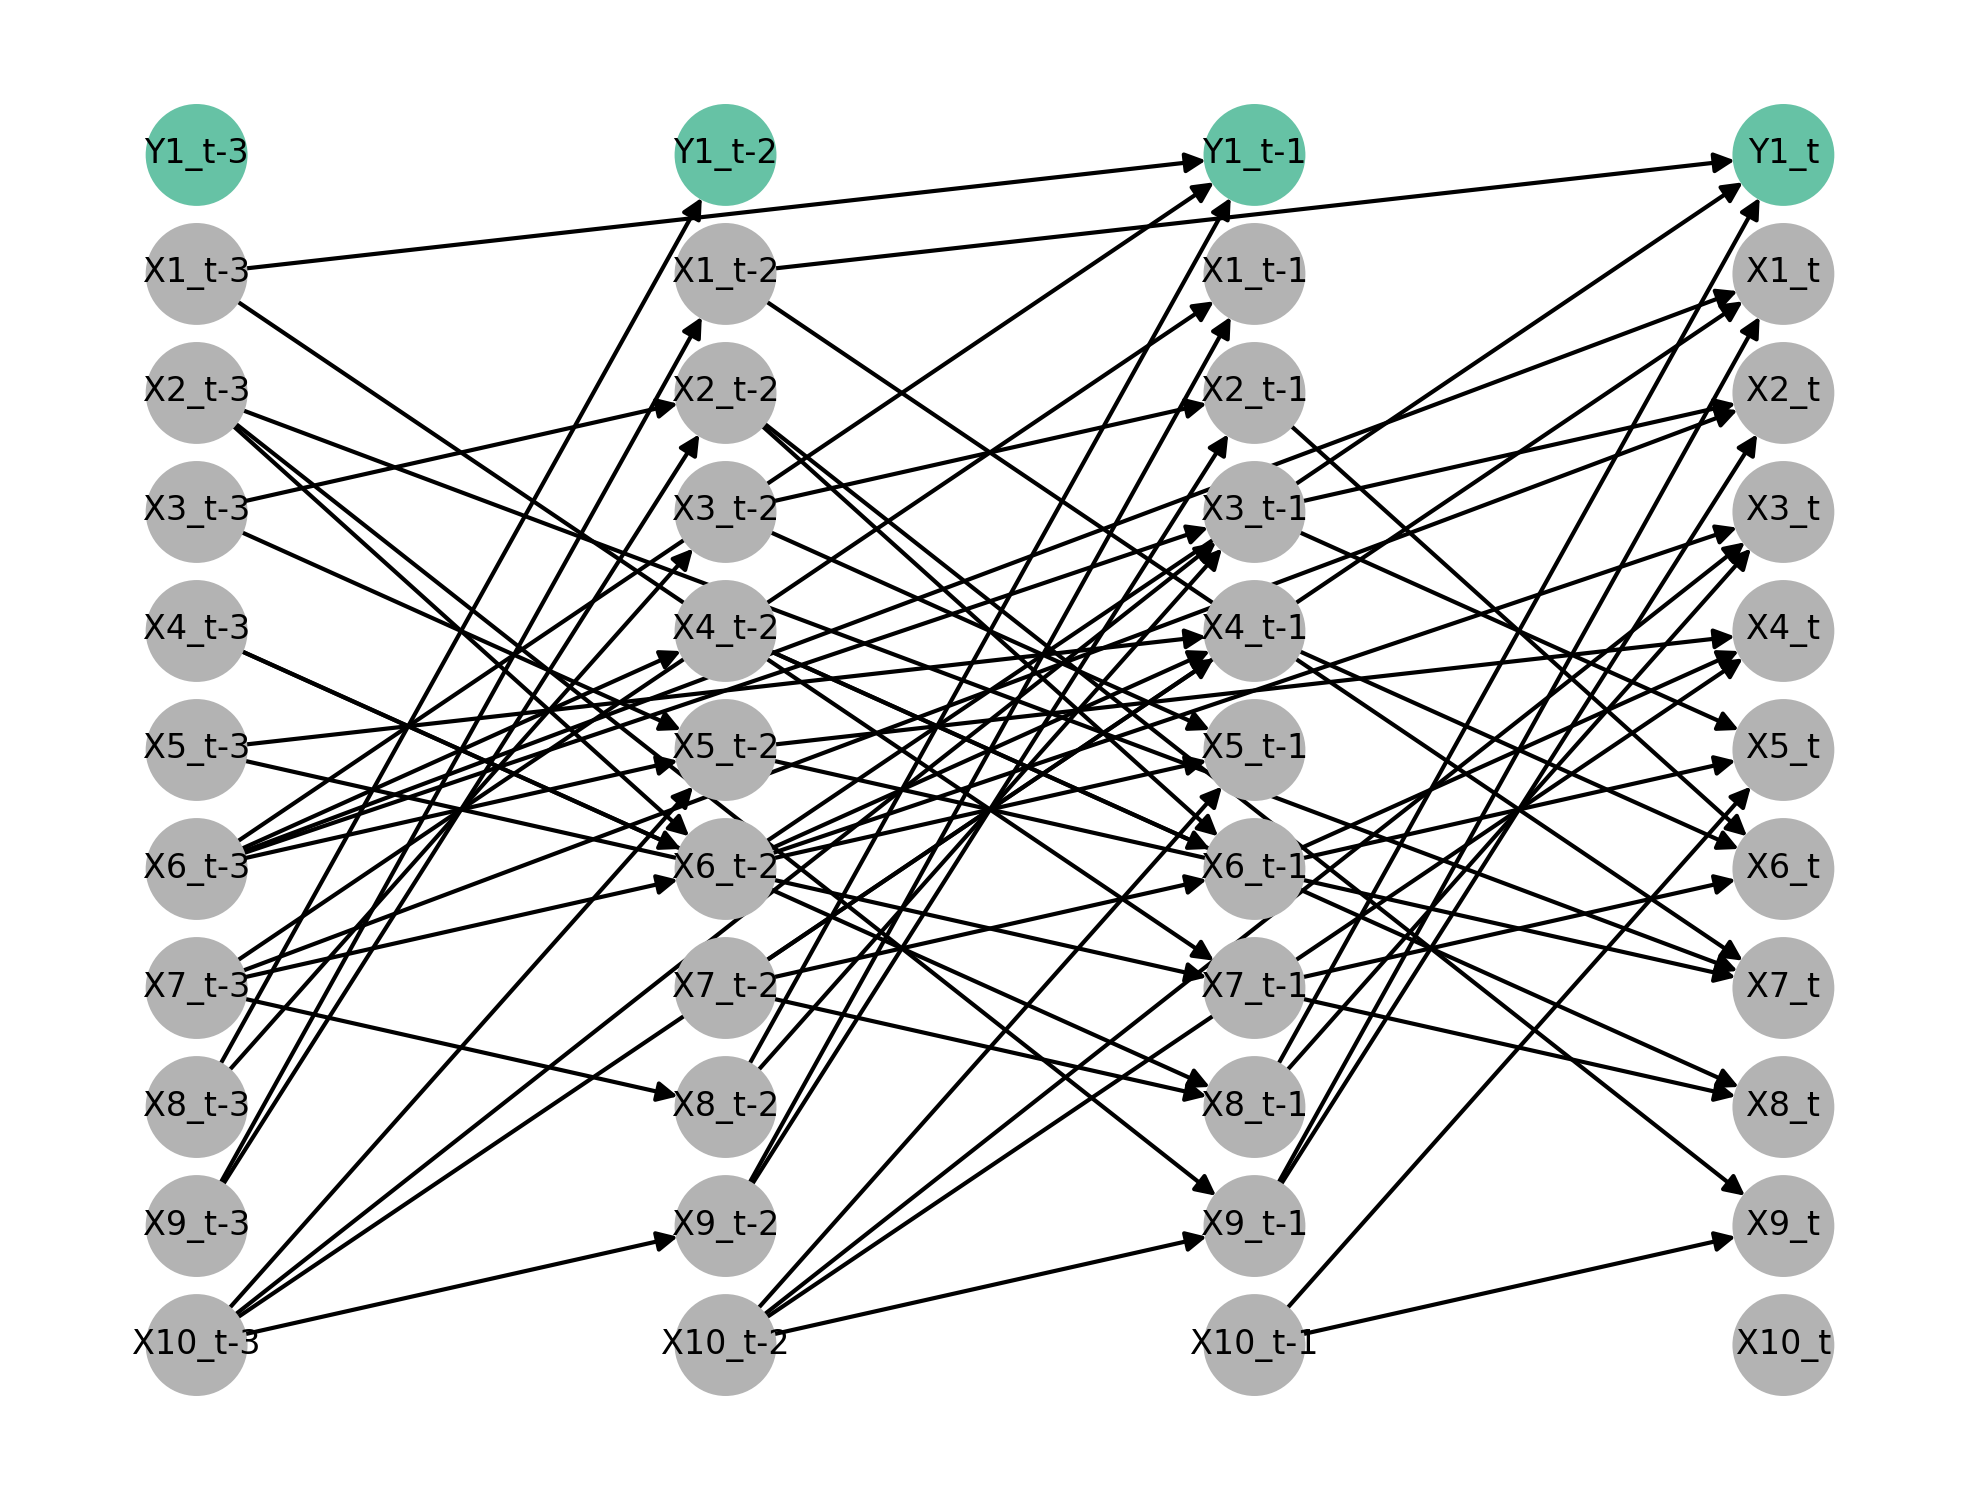

Source data for this figure (header and first rows):
X1, X10, X2, X3, X4, X5, X6, X7, X8, X9, Y1
0.6623, 0.01377, -0.6322, -1.346, 0.3439, 0.6796, -0.00584, 2.174, 1.048, 0.4269, 1.464
0.4822, -0.07228, -0.7324, -1.621, 0.4116, 1.01, -0.3953, 2.661, 1.117, 0.8912, 0.8441
0.9692, -0.0889, -0.2188, -1.314, 0.4857, 1.306, -0.628, 2.398, 1.084, 0.8244, 1.021
1.051, 0.1636, -0.9324, -1.065, 0.4367, 1.26, -0.2793, 2.459, 1.397, 0.9968, 0.5642
0.7368, 0.08971, -0.276, -1.162, 0.163, 1.187, -0.1108, 1.999, 1.3, 0.0941, 1.7
0.8199, 0.08342, -0.6336, -1.318, 0.2477, 1.422, -0.3321, 2.458, 0.9746, 0.2597, 1.776
0.64, 0.1082, -0.2327, -1.388, 0.3872, 0.8539, -0.5576, 2.449, 1.123, 0.8305, 1.392
0.5205, 0.1626, -0.4113, -1.498, 0.3367, 1.107, -0.2235, 2.461, 1.149, -0.2337, 1.296
0.6053, -0.5564, -0.4795, -1.288, 0.3897, 0.995, -0.1834, 2.509, 1.307, 0.7357, 0.7865
0.374, -0.09619, -0.497, -1.093, 0.4007, 0.9569, 0.07078, 2.207, 1.399, 0.8894, 1.193
1.009, -0.5754, -0.2902, -1.366, 0.4438, 0.9493, -0.1604, 2.316, 1.049, 0.3968, 1.723
0.5898, 0.009517, -0.3594, -1.588, 0.5919, 1.034, -0.07574, 2.469, 1.146, 0.4388, 1.335
0.6418, -0.001223, -0.611, -1.429, 0.4352, 0.9573, -0.07158, 1.962, 1.24, 0.2648, 1.239
0.4505, 0.276, -0.2967, -1.337, 0.4986, 0.6735, -0.467, 2.426, 1.027, 0.4233, 0.8384
0.9226, 0.3135, -0.7457, -1.452, 0.3702, 1.337, -0.4625, 2.246, 1.189, 0.4105, 1.641
0.6379, 0.05352, -0.3589, -1.201, 0.6013, 0.7515, -0.5528, 2.042, 0.9631, 0.3807, 1.17
0.425, -0.1321, -0.2677, -1.189, 0.4403, 1.087, -0.4485, 2.509, 0.9375, 0.3261, 0.8181
0.3903, 0.1281, -0.3, -1.077, 0.6283, 1.044, -0.08201, 2.558, 1.165, 0.4979, 0.9439
0.76, -0.1393, 0.1043, -0.9827, 0.5358, 1.214, -0.1748, 2.466, 1.41, 0.5021, 0.8643
0.7483, -0.0003676, -0.6073, -1.19, 0.5307, 0.4887, -0.1799, 2.205, 1.131, 1.141, 1.24
0.9489, 0.2603, -0.6189, -1.543, 0.3886, 1.364, -0.8347, 2.557, 1.02, 0.5008, 1.337
0.7476, -0.1472, -0.7666, -1.54, 0.5812, 0.8845, 0.1311, 2.505, 1.333, 0.6597, 1.151
1.341, 0.2126, -0.2715, -1.247, 0.5271, 1.295, -0.5262, 2.432, 1.411, 0.3847, 1.399
0.4086, 0.1788, -0.4045, -1.53, 0.3659, 0.9849, 0.2446, 2.202, 1.173, 0.3683, 1.375
0.5756, -0.252, -0.5478, -1.528, 0.2698, 0.8899, -0.5692, 2.484, 0.9083, 0.07891, 1.771
0.2334, 0.257, -0.8692, -1.545, 0.4775, 1.635, -0.53, 2.411, 1.285, 0.1071, 1.249
0.8797, 0.1844, -0.3741, -1.36, 0.5285, 0.9519, -0.8474, 2.28, 1.138, 0.2033, 1.952
0.8442, 0.0269, -0.8523, -1.429, 0.1936, 1.538, -0.1274, 2.024, 1.231, 0.5897, 1.017
0.5486, -0.2012, -0.1987, -1.283, 0.4461, 1.018, -0.5623, 2.042, 0.9878, 0.8974, 0.9362
0.2749, -0.2268, 0.3583, -1.11, 0.3243, 1.252, -0.3994, 2.611, 0.8532, 0.004857, 1.051
0.2689, -0.1419, -0.3537, -1.207, 0.09922, 1.166, -0.5806, 2.173, 1.161, 0.4289, 1.114
0.8007, 0.1432, -0.2541, -0.7658, 0.3591, 1.414, -0.09533, 2.279, 1.214, 0.2331, 0.754
0.7251, -0.2522, -0.5818, -1.221, 0.3865, 0.9654, -0.06485, 2.46, 1.083, 0.5004, 1.227
0.7048, 0.1155, -0.8296, -1.438, 0.3388, 0.7485, 0.1027, 2.133, 1.064, 0.9076, 0.8237
0.5941, -0.3277, -0.484, -1.36, 0.6571, 0.7656, -0.4561, 2.335, 1.096, 0.4266, 1.343
0.6851, -0.05386, -0.7708, -1.365, 0.3088, 1.107, -0.1636, 2.289, 1.277, 0.5242, 0.9923
0.7553, 0.02894, -0.758, -1.187, 0.3641, 0.9641, -0.6276, 2.367, 0.9827, 1.001, 1.105
0.7423, 0.6454, 0.128, -0.9068, 0.02008, 1.39, -0.4101, 2.599, 1.256, 0.6796, 1.427
0.9465, -0.3635, -0.2455, -1.438, 0.3789, 1.583, -0.457, 2.076, 1.304, 0.3183, 1.771
0.6411, 0.3885, -0.4445, -1.162, 0.3203, 0.7503, -0.071, 2.504, 1.015, 0.6674, 0.9561
0.7683, 0.03955, -0.5057, -1.222, 0.2477, 0.841, -0.0819, 2.693, 1.42, 0.342, 1.241
0.6183, 0.1085, -0.4625, -1.753, 0.6698, 0.6208, -0.1565, 2.264, 1.429, 0.6964, 1.111
0.8805, 0.03124, -0.296, -1.236, 0.6115, 1.537, -0.3874, 2.322, 1.055, 0.7194, 1.089
0.8815, 0.1174, -0.4589, -1.091, 0.5337, 1.207, 0.03981, 2.375, 0.9506, 0.1629, 1.086
0.1788, -0.04056, -0.343, -1.484, 0.2766, 1.226, -0.2558, 2.521, 1.09, 0.636, 1.475
0.5534, 0.3838, -0.4947, -1.407, 0.5652, 0.5993, -0.39, 2.535, 1.077, 0.535, 1.239
0.62, -0.1205, -0.556, -1.697, 0.3978, 1.049, -0.4453, 2.293, 1.229, 0.742, 1.792
0.5501, 0.2988, -0.8312, -1.597, 0.4039, 1.134, -0.4024, 2.059, 1.349, 0.8143, 1.319
0.5818, -0.1701, -0.9245, -1.077, 0.1705, 0.9183, 0.1372, 2.521, 1.265, 0.7038, 0.9508
0.9939, -0.0159, -0.3987, -1.423, 0.3407, 1.389, -0.3643, 2.54, 1.12, 0.448, 1.117
0.392, -0.2829, -0.4208, -1.648, 0.5769, 1.762, -0.2735, 2.331, 1.17, 0.808, 1.127
1.106, 0.1201, -0.7712, -1.262, 0.7203, 0.6637, -0.2809, 2.157, 0.9477, 0.3154, 1.533
0.1006, 0.3814, -0.5441, -1.421, 0.3036, 0.7725, 0.3558, 2.294, 1.144, 0.1804, 0.806
0.435, -0.02042, -0.5345, -1.435, 0.3627, 0.64, 0.01162, 2.499, 0.9591, -0.4073, 1.079
0.4891, -0.05197, -1.075, -1.33, 0.3083, 1.473, -0.49, 1.881, 1.401, 0.5419, 1.199
0.9854, -0.2942, -0.6556, -1.66, 0.6009, 1.423, -0.3456, 2.15, 1.218, 0.3191, 1.471
0.7588, -0.06052, -0.5115, -1.475, 0.08049, 0.9223, -0.2644, 2.013, 0.983, 0.6358, 1.5
0.7931, -0.4204, -0.26, -1.261, 0.4459, 1.026, -0.2355, 2.596, 1.18, -0.03327, 1.677
0.3401, -0.2409, -0.7735, -1.125, 0.5876, 0.8125, -0.4464, 2.387, 1.24, 0.373, 1.399
0.5391, 0.05986, -0.3443, -1.058, 0.5045, 1.422, -0.1903, 2.027, 1.316, 0.7269, 1.258
... 940 more rows
